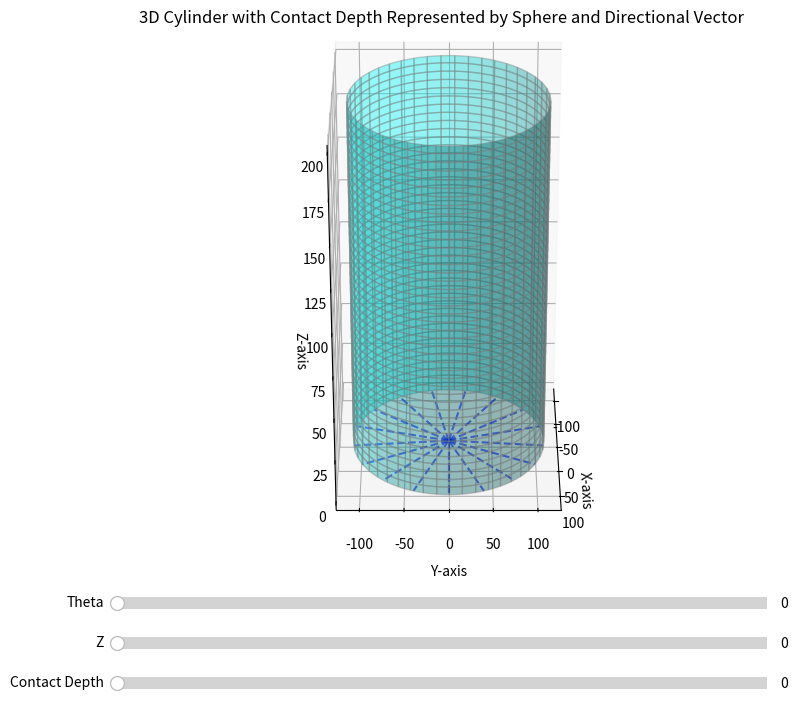

Here is the Python script that generated this plot:
import numpy as np
import matplotlib.pyplot as plt
from mpl_toolkits.mplot3d import Axes3D
import matplotlib.colors as mcolors
from matplotlib.widgets import Slider

# Parameters for the cylinder
radius = 110      # Radius of the cylinder
height = 200      # Height of the cylinder
theta_resolution = 360  # Resolution along the theta axis
z_resolution = 301       # Resolution along the z axis
contact_depth_max = 45  # Maximum contact depth

# Create arrays for theta and z
theta = np.linspace(0, 2 * np.pi, theta_resolution)
z = np.linspace(0, height, z_resolution)

# Create a meshgrid for theta and z
theta_grid, z_grid = np.meshgrid(theta, z)

# Convert polar coordinates to Cartesian coordinates
x_grid = radius * np.cos(theta_grid)
y_grid = radius * np.sin(theta_grid)

# Initialize the plot
fig = plt.figure(figsize=(10, 8))
ax = fig.add_subplot(111, projection='3d')
plt.subplots_adjust(left=0.25, bottom=0.25)

# Plot the cylinder surface in Cartesian coordinates
surface = ax.plot_surface(x_grid, y_grid, z_grid, color='cyan', alpha=0.4, edgecolor='gray')

# Plot polar coordinate lines on the base of the cylinder to represent theta
for t in np.linspace(0, 2 * np.pi, 18):  # 12 radial lines for better visualization
    x_theta = radius * np.cos(t)
    y_theta = radius * np.sin(t)
    ax.plot([0, x_theta], [0, y_theta], [0, 0], color='blue', linestyle='--', alpha=0.6)

# Initial values for sliders
init_theta_idx = 0
init_z_idx = 0
init_contact_depth = 0

# Keep references to the previous plotted elements
highlighted_sphere = None
arrow = None

def plot_sphere(center, radius, color):
    """Helper function to plot a sphere at a given center with a given radius."""
    u, v = np.mgrid[0:2*np.pi:20j, 0:np.pi:10j]
    x = radius * np.cos(u) * np.sin(v) + center[0]
    y = radius * np.sin(u) * np.sin(v) + center[1]
    z = radius * np.cos(v) + center[2]
    return ax.plot_surface(x, y, z, color=color, alpha=0.6)

def update_plot(val):
    global highlighted_sphere, arrow
    
    # Remove the previous sphere and arrow if they exist
    if highlighted_sphere:
        highlighted_sphere.remove()
    if arrow:
        arrow.remove()
    
    # Get the current values from sliders
    node_theta_index = int(theta_slider.val)
    node_z_index = int(z_slider.val)
    contact_depth = contact_slider.val
    
    # Normalize the contact depth to get a color intensity
    norm = mcolors.Normalize(vmin=0, vmax=contact_depth_max)
    cmap = plt.get_cmap('Reds')
    node_color = cmap(norm(contact_depth))

    # Get the Cartesian coordinates of the selected node
    node_x = x_grid[node_z_index, node_theta_index]
    node_y = y_grid[node_z_index, node_theta_index]
    node_z = z_grid[node_z_index, node_theta_index]

    # Plot a small sphere to represent the contact depth
    sphere_radius = contact_depth / contact_depth_max * 20  # Sphere radius proportional to contact depth
    highlighted_sphere = plot_sphere(center=(node_x, node_y, node_z), radius=sphere_radius, color=node_color)

    # Add an arrow from the contact point to the center, with length proportional to contact depth
    arrow_length = contact_depth / contact_depth_max * radius
    arrow_dx = -node_x * (arrow_length / radius)
    arrow_dy = -node_y * (arrow_length / radius)
    arrow = ax.quiver(node_x, node_y, node_z, arrow_dx, arrow_dy, 0, color='black', linewidth=1.5)

    fig.canvas.draw_idle()

# Set plot labels and title
ax.set_xlabel('X-axis')
ax.set_ylabel('Y-axis')
ax.set_zlabel('Z-axis')
ax.set_title('3D Cylinder with Contact Depth Represented by Sphere and Directional Vector')

# Set the view so that theta=0 is in front
ax.view_init(elev=30, azim=0)

# Set aspect ratio for better visualization
ax.set_box_aspect([1, 1, height / radius])

# Add sliders for theta, z, and contact depth
ax_theta = plt.axes([0.25, 0.15, 0.65, 0.03], facecolor='lightgoldenrodyellow')
ax_z = plt.axes([0.25, 0.1, 0.65, 0.03], facecolor='lightgoldenrodyellow')
ax_contact = plt.axes([0.25, 0.05, 0.65, 0.03], facecolor='lightgoldenrodyellow')

# Create sliders
theta_slider = Slider(ax_theta, 'Theta', 0, theta_resolution - 1, valinit=init_theta_idx, valstep=1)
z_slider = Slider(ax_z, 'Z', 0, z_resolution - 1, valinit=init_z_idx, valstep=1)
contact_slider = Slider(ax_contact, 'Contact Depth', 0, contact_depth_max, valinit=init_contact_depth)

# Update the plot when the slider value changes
theta_slider.on_changed(update_plot)
z_slider.on_changed(update_plot)
contact_slider.on_changed(update_plot)

# Show the plot
plt.show()
